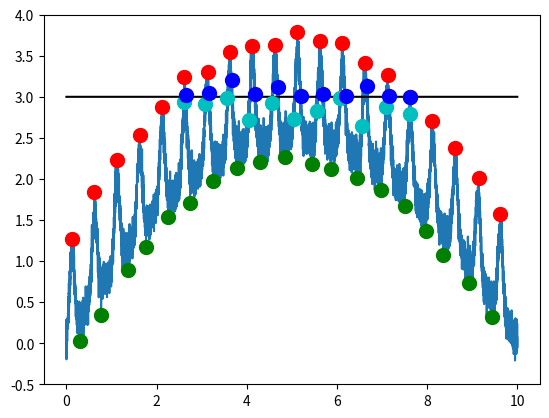

This chart was generated by the following Python code:
"""
# Detecting and handling peaks and troughs in data arrays.

## Peak detection
- `detect_peaks()`: peak and trough detection with a relative threshold.
- `peak_size_width()`: compute for each peak its size and width.

## Threshold crossings
- `threshold_crossings()`: detect crossings of an absolute threshold.

## Event manipulation
- `trim()`: make the list of peaks and troughs the same length.
- `trim_to_peak()`: ensure that the peak is first.
- `trim_closest()`: ensure that peaks minus troughs is smallest.

- `merge_events()`: Merge events if they are closer than a minimum distance.
- `remove_events()`: Remove events that are too short or too long.
- `widen_events()`: Enlarge events on both sides without overlap.

## Threshold estimation
- `std_threshold()`: estimate detection threshold based on the standard deviation.
- `hist_threshold()`: esimate detection threshold based on a histogram of the data.
- `minmax_threshold()`: estimate detection threshold based on maximum minus minimum value.
- `percentile_threshold()`: estimate detection threshold based on interpercentile range.

## Snippets
- `snippets(): cut out data snippets around a list of indices.

## Peak detection with dynamic threshold:
- `detect_dynamic_peaks()`: peak and trough detection with a dynamically adapted threshold.
- `accept_peak_size_threshold()`: adapt the dection threshold to the size of the detected peaks.
"""

import numpy as np


def detect_peaks(data, threshold):
    """
    Detect peaks and troughs using a fixed, relative threshold according to
[redacted]
[redacted]

    Parameters
    ----------
    data: array
        An 1-D array of input data where peaks are detected.
    threshold: float or array
        A positive number or array of numbers setting the detection threshold,
        i.e. the minimum distance between peaks and troughs.
    
    Returns
    -------
    peak_array: array of ints
        A list of indices of detected peaks.
    trough_array: array of ints
        A list of indices of detected troughs.

    Raises
    ------
    ValueError: If `threshold <= 0`.
    IndexError: If `data` and `threshold` arrays differ in length.
    """

    thresh_array = True
    thresh = 0.0
    if np.isscalar(threshold):
        thresh_array = False
        thresh = threshold
        if threshold <= 0:
            raise ValueError('input argument threshold must be positive!')
    elif len(data) != len(threshold):
        raise IndexError('input arrays data and threshold must have same length!')

    peaks_list = list()
    troughs_list = list()

    # initialize:
    dir = 0
    min_inx = 0
    max_inx = 0
    min_value = data[0]
    max_value = min_value

    # loop through the data:
    for index, value in enumerate(data):

        if thresh_array:
            thresh = threshold[index]

        # rising?
        if dir > 0:
            # if the new value is bigger than the old maximum: set it as new maximum:
            if value > max_value:
                max_inx = index  # maximum element
                max_value = value

            # otherwise, if the new value is falling below the maximum value minus the threshold:
            # the maximum is a peak!
            elif max_value >= value + thresh:
                # this is a peak:
                peaks_list.append(max_inx)
                # change direction:
                min_inx = index  # minimum element
                min_value = value
                dir = -1

        # falling?
        elif dir < 0:
            if value < min_value:
                min_inx = index  # minimum element
                min_value = value

            elif value >= min_value + thresh:
                # there was a trough:
                troughs_list.append(min_inx)
                # change direction:
                max_inx = index  # maximum element
                max_value = value
                dir = 1

        # don't know direction yet:
        else:
            if max_value >= value + thresh:
                dir = -1  # falling
            elif value >= min_value + thresh:
                dir = 1  # rising

            if max_value < value:
                max_inx = index  # maximum element
                max_value = value

            elif value < min_value:
                min_inx = index  # minimum element
                min_value = value

    return np.asarray(peaks_list), np.asarray(troughs_list)


def peak_size_width(time, data, peak_indices, trough_indices, pfac=0.75):
    """
    Compute for each peak its size and width.

    Parameters
    ----------
    time: array
        Time, must not be `None`.
    data: array
        The data with the peaks.
    peak_indices: array
        Indices of the peaks.
    trough_indices: array
        Indices of the troughs.
    pfac: float
        Fraction of peak height where its width is measured.
    
    Returns 
    -------
    peaks: 2-D array
        First dimension is the peak index. Second dimension is
        time, height (value of data at the peak),
        size (peak height minus height of closest trough),
        width (at `pfac` size), 0.0 (count) of the peak.
    """
    peaks = np.zeros((len(peak_indices), 5))
    if len(peak_indices) == 0:
        return peaks
    # time point of peaks:
    peaks[:, 0] = time[peak_indices]
    # height of peaks:
    peaks[:, 1] = data[peak_indices]
    # we need a trough before and after each peak:
    peak_inx = np.asarray(peak_indices, dtype=int)
    trough_inx = np.asarray(trough_indices, dtype=int)
    if len(trough_inx) == 0 or peak_inx[0] < trough_inx[0]:
         trough_inx = np.hstack((0, trough_inx))
    if peak_inx[-1] > trough_inx[-1]:
         trough_inx = np.hstack((trough_inx, len(data)-1))
    # size of peaks:
    offs = 0
    if np.mean(peak_inx - trough_inx[:-1]) < np.mean(peak_inx - trough_inx[1:]):
        peaks[:, 2] = data[peak_inx] - data[trough_inx[:-1]]
    else:
        peaks[:, 2] = data[peak_inx] - data[trough_inx[1:]]
        offs = 1
    # width of peaks:
    for j in range(len(peak_inx)):
        wthresh = data[trough_inx[j+offs]] + pfac * peaks[j, 2]
        width = 0.0
        for k in range(peak_inx[j], trough_inx[j], -1):
            if data[k] < wthresh:
                break
            width += time[k+1] - time[k]
        for k in range(peak_inx[j], trough_inx[j+1]):
            if data[k] < wthresh:
                break
            width += time[k] - time[k-1]
        peaks[j, 3] = width
    return peaks
    

def threshold_crossings(data, threshold):
    """
    Detect crossings of a threshold with positive and negative slope.

    Parameters
    ----------
    data: array
        An 1-D array of input data where threshold crossings are detected.
    threshold: float or array
        A number or array of numbers setting the threshold
        that needs to be crossed.
    
    Returns
    -------
    up_array: array of ints
        A list of indices where the threshold is crossed with positive slope.
    down_array: array of ints
        A list of indices where the threshold is crossed with negative slope.

    Raises
    ------
    IndexError: If `data` and `threshold` arrays differ in length.
    """

    if np.isscalar(threshold):
        up_array = np.nonzero((data[1:]>threshold) & (data[:-1]<=threshold))[0]
        down_array = np.nonzero((data[1:]<=threshold) & (data[:-1]>threshold))[0]
    else:
        if len(data) != len(threshold):
            raise IndexError('input arrays data and threshold must have same length!')
        up_array = np.nonzero((data[1:]>threshold[1:]) & (data[:-1]<=threshold[:-1]))[0]
        down_array = np.nonzero((data[1:]<=threshold[1:]) & (data[:-1]>threshold[:-1]))[0]
    return up_array, down_array


def trim(peaks, troughs):
    """
    Trims the peaks and troughs arrays such that they have the same length.
    
    Parameters
    ----------
    peaks: array
        List of peak indices or times.
    troughs: array
        List of trough indices or times.

    Returns
    -------
    peaks: array
        List of peak indices or times.
    troughs: array
        List of trough indices or times.
    """
    # common len:
    n = min(len(peaks), len(troughs))
    # align arrays:
    return peaks[:n], troughs[:n]


def trim_to_peak(peaks, troughs):
    """
    Trims the peaks and troughs arrays such that they have the same length
    and the first peak comes first.
    
    Parameters
    ----------
    peaks: array
        List of peak indices or times.
    troughs: array
        List of trough indices or times.

    Returns
    -------
    peaks: array
        List of peak indices or times.
    troughs: array
        List of trough indices or times.
    """
    # start index for troughs:
    tidx = 0
    if len(peaks) > 0 and len(troughs) > 0 and troughs[0] < peaks[0]:
        tidx = 1
    # common len:
    n = min(len(peaks), len(troughs[tidx:]))
    # align arrays:
    return peaks[:n], troughs[tidx:tidx + n]


def trim_closest(peaks, troughs):
    """
    Trims the peaks and troughs arrays such that they have the same length
    and that peaks-troughs is on average as small as possible.
    
    Parameters
    ----------
    peaks: array
        List of peak indices or times.
    troughs: array
        List of trough indices or times.

    Returns
    -------
    peaks: array
        List of peak indices or times.
    troughs: array
        List of trough indices or times.
    """
    pidx = 0
    tidx = 0
    nn = min(len(peaks), len(troughs))
    if nn == 0:
        return np.array([]), np.array([])
    dist = np.abs(np.mean(peaks[:nn] - troughs[:nn]))
    if len(peaks) == 0 or len(troughs) == 0:
        nn = 0
    else:
        if peaks[0] < troughs[0]:
            nnp = min(len(peaks[1:]), len(troughs))
            distp = np.abs(np.mean(peaks[1:nnp] - troughs[:nnp - 1]))
            if distp < dist:
                pidx = 1
                nn = nnp
        else:
            nnt = min(len(peaks), len(troughs[1:]))
            distt = np.abs(np.mean(peaks[:nnt - 1] - troughs[1:nnt]))
            if distt < dist:
                tidx = 1
                nn = nnt
    # align arrays:
    return peaks[pidx:pidx + nn], troughs[tidx:tidx + nn]


def merge_events(onsets, offsets, min_distance):
    """Merge events if they are closer than a minimum distance.

    If the beginning of an event (onset, peak, or positive threshold crossing,
    is too close to the end of the previous event (offset, trough, or negative
    threshold crossing) the two events are merged into a single one that begins
    with the first one and ends with the second one.
    
    Parameters
    ----------
    onsets: 1-D array
        The onsets (peaks, or positive threshold crossings) of the events
        as indices or times.
    offsets: 1-D array
        The offsets (troughs, or negative threshold crossings) of the events
        as indices or times.
    min_distance: int or float
        The minimum distance between events. If the beginning of an event is separated
        from the end of the previous event by less than this distance then the two events
        are merged into one. If the event onsets and offsets are given in indices than
        min_distance is also in indices. 

    Returns
    -------
    merged_onsets: 1-D array
        The onsets (peaks, or positive threshold crossings) of the merged events
        as indices or times according to onsets.
    merged_offsets: 1-D array
        The offsets (troughs, or negative threshold crossings) of the merged events
        as indices or times according to offsets.
    """
    onsets, offsets = trim_to_peak(onsets, offsets)
    if len(onsets) == 0 or len(offsets) == 0:
        return np.array([]), np.array([])
    else:
        diff = onsets[1:] - offsets[:-1]
        indices = diff > min_distance
        merged_onsets = onsets[np.hstack([True, indices])]
        merged_offsets = offsets[np.hstack([indices, True])]
        return merged_onsets, merged_offsets

    
def remove_events(onsets, offsets, min_duration, max_duration=None):
    """Remove events that are too short or too long.

    If the length of an event, i.e. `offset` (offset, trough, or negative
    threshold crossing) minus `onset` (onset, peak, or positive threshold crossing),
    is shorter than `min_duration` or longer than `max_duration`, then this event is
    removed.
    
    Parameters
    ----------
    onsets: 1-D array
        The onsets (peaks, or positive threshold crossings) of the events
        as indices or times.
    offsets: 1-D array
        The offsets (troughs, or negative threshold crossings) of the events
        as indices or times.
    min_duration: int, float, or None
        The minimum duration of events. If the event offset minus the event onset
        is less than `min_duration`, then the event is removed from the lists.
        If the event onsets and offsets are given in indices than
        `min_duration` is also in indices. If `None` then this test is skipped.
    max_duration: int, float, or None
        The maximum duration of events. If the event offset minus the event onset
        is larger than `max_duration`, then the event is removed from the lists.
        If the event onsets and offsets are given in indices than
        `max_duration` is also in indices. If `None` then this test is skipped.

    Returns
    -------
    onsets: 1-D array
        The onsets (peaks, or positive threshold crossings) of the events
        with too short and too long events removed as indices or times according to onsets.
    offsets: 1-D array
        The offsets (troughs, or negative threshold crossings) of the events
        with too short and too long events removed as indices or times according to offsets.
    """
    onsets, offsets = trim_to_peak(onsets, offsets)
    if len(onsets) == 0 or len(offsets) == 0:
        return np.array([]), np.array([])
    elif min_duration is not None or max_duration is not None:
        diff = offsets - onsets
        if min_duration is not None and max_duration is not None:
            indices = (diff > min_duration) & (diff < max_duration)
        elif min_duration is not None:
            indices = diff > min_duration
        else:
            indices = diff < max_duration
        onsets = onsets[indices]
        offsets = offsets[indices]
    return onsets, offsets


def widen_events(onsets, offsets, max_time, duration):
    """Enlarge events on both sides without overlap.

    Subtracts `duration` from the `onsets` and adds `duration` to the offsets.
    If two succeeding events are separated by less than two times the `duration`,
    then the offset of the previous event and the onset of the following event are
    set at the center between the two events.
    
    Parameters
    ----------
    onsets: 1-D array
        The onsets (peaks, or positive threshold crossings) of the events
        as indices or times.
    offsets: 1-D array
        The offsets (troughs, or negative threshold crossings) of the events
        as indices or times.
    max_time: int or float
        The maximum value for the end of the last event.
        If the event onsets and offsets are given in indices than
        max_time is the maximum possible index, i.e. the len of the
        data array on which the events where detected.
    duration: int or float
        The number of indices or the time by which the events should be enlarged.
        If the event onsets and offsets are given in indices than
        duration is also in indices. 

    Returns
    -------
    onsets: 1-D array
        The onsets (peaks, or positive threshold crossings) of the enlarged events.
    offsets: 1-D array
        The offsets (troughs, or negative threshold crossings) of the enlarged events.
    """
    new_onsets = []
    new_offsets = []
    if len(onsets) > 0:
        on_idx = onsets[0]
        new_onsets.append( on_idx - duration if on_idx >= duration else 0 )
    for off_idx, on_idx in zip(offsets[:-1], onsets[1:]):
        if on_idx - off_idx < 2*duration:
            mid_idx = (on_idx + off_idx)//2
            new_offsets.append(mid_idx)
            new_onsets.append(mid_idx)
        else:
            new_offsets.append(off_idx + duration)
            new_onsets.append(on_idx - duration)
    if len(offsets) > 0:
        off_idx = offsets[-1]
        new_offsets.append(off_idx + duration if off_idx + duration < max_time else max_time)
    return new_onsets, new_offsets

    
def std_threshold(data, samplerate=None, win_size=None, th_factor=5.):
    """Esimates a threshold for detect_peaks() based on the standard deviation of the data.

    The threshold is computed as the standard deviation of the data multiplied with th_factor.

    If samplerate and win_size is given, then the threshold is computed for
    each non-overlapping window of duration win_size separately.
    In this case the returned threshold is an array of the same size as data.
    Without a samplerate and win_size a single threshold value determined from
    the whole data array is returned.

    Parameters
    ----------
    data: 1-D array
        The data to be analyzed.
    samplerate: float or None
        Sampling rate of the data in Hz.
    win_size: float or None
        Size of window in which a threshold value is computed.
    th_factor: float
        Factor by which the standard deviation is multiplied to set the threshold.

    Returns
    -------
    threshold: float or 1-D array
        The computed threshold.
    """

    if samplerate and win_size:
        threshold = np.zeros(len(data))
        win_size_indices = int(win_size * samplerate)

        for inx0 in range(0, len(data), win_size_indices):
            inx1 = inx0 + win_size_indices
            std = np.std(data[inx0:inx1], ddof=1)
            threshold[inx0:inx1] = std * th_factor
        return threshold
    else:
        return np.std(data, ddof=1) * th_factor

    
def hist_threshold(data, samplerate=None, win_size=None, th_factor=5.,
                   nbins=100, hist_height=1.0/np.sqrt(np.e)):
    """Esimate a threshold for detect_peaks() based on a histogram of the data.

    The standard deviation of the data is estimated from the
    width of the histogram of the data at hist_height relative height.

    If samplerate and win_size is given, then the threshold is computed for
    each non-overlapping window of duration win_size separately.
    In this case the returned threshold is an array of the same size as data.
    Without a samplerate and win_size a single threshold value determined from
    the whole data array is returned.

    Parameters
    ----------
    data: 1-D array
        The data to be analyzed.
    samplerate: float or None
        Sampling rate of the data in Hz.
    win_size: float or None
        Size of window in which a threshold value is computed in sec.
    th_factor: float
        Factor by which the width of the histogram is multiplied to set the threshold.
    nbins: int or list of floats
        Number of bins or the bins for computing the histogram.
    hist_height: float
        Height between 0 and 1 at which the width of the histogram is computed.

    Returns
    -------
    threshold: float or 1-D array
        The computed threshold.
    center: float or 1-D array
        The center (mean) of the width of the histogram.
    """

    if samplerate and win_size:
        threshold = np.zeros(len(data))
        centers = np.zeros(len(data))
        win_size_indices = int(win_size * samplerate)

        for inx0 in range(0, len(data), win_size_indices):
            inx1 = inx0 + win_size_indices
            hist, bins = np.histogram(data[inx0:inx1], nbins, density=True)
            inx = hist > np.max(hist) * hist_height
            lower = bins[0:-1][inx][0]
            upper = bins[1:][inx][-1]  # needs to return the next bin
            center = 0.5 * (lower + upper)
            std = 0.5 * (upper - lower)
            threshold[inx0:inx1] = std * th_factor
            centers[inx0:inx1] = center
        return threshold, centers
    else:
        hist, bins = np.histogram(data, nbins, density=True)
        inx = hist > np.max(hist) * hist_height
        lower = bins[0:-1][inx][0]
        upper = bins[1:][inx][-1]  # needs to return the next bin
        center = 0.5 * (lower + upper)
        std = 0.5 * (upper - lower)
        return std * th_factor, center

    
def minmax_threshold(data, samplerate=None, win_size=None, th_factor=0.8):
    """Esimate a threshold for detect_peaks() based on minimum and maximum values of the data.

    The threshold is computed as the difference between maximum and
    minimum value of the data multiplied with th_factor.

    If samplerate and win_size is given, then the threshold is computed for
    each non-overlapping window of duration win_size separately.
    In this case the returned threshold is an array of the same size as data.
    Without a samplerate and win_size a single threshold value determined from
    the whole data array is returned.

    Parameters
    ----------
    data: 1-D array
        The data to be analyzed.
    samplerate: float or None
        Sampling rate of the data in Hz.
    win_size: float or None
        Size of window in which a threshold value is computed.
    th_factor: float
        Factor by which the difference between minimum and maximum data value
        is multiplied to set the threshold.

    Returns
    -------
    threshold: float or 1-D array
        The computed threshold.
    """
    if samplerate and win_size:
        threshold = np.zeros(len(data))
        win_size_indices = int(win_size * samplerate)

        for inx0 in range(0, len(data), win_size_indices):
            inx1 = inx0 + win_size_indices

            window_min = np.min(data[inx0:inx1])
            window_max = np.max(data[inx0:inx1])

            threshold[inx0:inx1] = (window_max - window_min) * th_factor
        return threshold

    else:
        return (np.max(data) - np.min(data)) * th_factor


def percentile_threshold(data, samplerate=None, win_size=None, th_factor=0.8, percentile=0.1):
    """Esimate a threshold for detect_peaks() based on an inter-percentile range of the data.

    The threshold is computed as the range between the percentile and
    100.0-percentile percentiles of the data multiplied with
    th_factor.

    For very small values of percentile the estimated threshold
    approaches the one returned by minmax_threshold() (for same values
    of th_factor). For percentile=16.0 and Gaussian distributed data,
    the returned theshold is twice the one returned by std_threshold()
    (two times the standard deviation).

    If samplerate and win_size is given, then the threshold is computed for
    each non-overlapping window of duration win_size separately.
    In this case the returned threshold is an array of the same size as data.
    Without a samplerate and win_size a single threshold value determined from
    the whole data array is returned.

    Parameters
    ----------
    data: 1-D array
        The data to be analyzed.
    samplerate: float or None
        Sampling rate of the data in Hz.
    win_size: float or None
        Size of window in which a threshold value is computed.
    percentile: int
        The interpercentile range is computed at percentile and 100.0-percentile.
    th_factor: float
        Factor by which the inter-percentile range of the data is multiplied to set the threshold.

    Returns
    -------
    threshold: float or 1-D array
        The computed threshold.
    """
    if samplerate and win_size:
        threshold = np.zeros(len(data))
        win_size_indices = int(win_size * samplerate)

        for inx0 in range(0, len(data), win_size_indices):
            inx1 = inx0 + win_size_indices
            threshold[inx0:inx1] = np.squeeze(np.abs(np.diff(
                np.percentile(data[inx0:inx1], [100.0 - percentile, percentile])))) * th_factor
        return threshold
    else:
        return np.squeeze(np.abs(np.diff(
            np.percentile(data, [100.0 - percentile, percentile])))) * th_factor


def snippets(data, indices, start=-10, stop=10):
    """
    Cut out data arround each position given in indices.

    Parameters
    ----------
    data: 1-D array
        Data array from which snippets are extracted.
    indices: list of int
        Indices around which snippets are cut out.
    start: int
        Each snippet starts at index + start.
    stop: int
        Each snippet ends at index + stop.
        
    Returns
    -------
    snippet_data: 2-D array
        The snippets: first index number of snippet, second index time.
    """
    idxs = indices[(indices>=-start) & (indices<len(data)-stop)]
    snippet_data = np.empty((len(idxs), stop-start))
    for k, idx in enumerate(idxs):
        snippet_data[k] = data[idx+start:idx+stop]
    return snippet_data


def detect_dynamic_peaks(data, threshold, min_thresh, tau, time=None,
                         check_peak_func=None, check_trough_func=None, **kwargs):
    """
    Detect peaks and troughs using a relative threshold according to
[redacted]
[redacted]
    The threshold decays dynamically towards min_thresh with time constant tau.
    Use `check_peak_func` or `check_trough_func` to reset the threshold to an appropriate size.

    Parameters
    ----------
    data: array
        An 1-D array of input data where peaks are detected.
    threshold: float
        A positive number setting the minimum distance between peaks and troughs.
    min_thresh: float
        The minimum value the threshold is allowed to assume.
    tau: float
        The time constant of the the decay of the threshold value
        given in indices (`time` is None) or time units (`time` is not `None`).
    time: array
        The (optional) 1-D array with the time corresponding to the data values.
    check_peak_func: function
        An optional function to be used for further evaluating and analysing a peak.
        The signature of the function is
        ```
        r, th = check_peak_func(time, data, peak_inx, index, min_inx, threshold, **kwargs)
        ```
        with
            time (array): the full time array that might be None
            data (array): the full data array
            peak_inx (int): the index of the  detected peak
            index (int): the current index
            min_inx (int): the index of the trough preceeding the peak (might be 0)
            threshold (float): the threshold value
            min_thresh (float): the minimum value the threshold is allowed to assume.
            tau (float): the time constant of the the decay of the threshold value
                         given in indices (time is None) or time units (time is not None)
            **kwargs: further keyword arguments provided by the user
            r (scalar or np.array): a single number or an array with properties of the peak or None to skip the peak
            th (float): a new value for the threshold or None (to keep the original value)
    check_trough_func: function
        An optional function to be used for further evaluating and analysing a trough.
        The signature of the function is
        ```
        r, th = check_trough_func(time, data, trough_inx, index, max_inx, threshold, **kwargs)
        ```
        with
            time (array): the full time array that might be None
            data (array): the full data array
            trough_inx (int): the index of the  detected trough
            index (int): the current index
            max_inx (int): the index of the peak preceeding the trough (might be 0)
            threshold (float): the threshold value
            min_thresh (float): the minimum value the threshold is allowed to assume.
            tau (float): the time constant of the the decay of the threshold value
                         given in indices (time is None) or time units (time is not None)
            **kwargs: further keyword arguments provided by the user
            r (scalar or np.array): a single number or an array with properties of the trough or None to skip the trough
            th (float): a new value for the threshold or None (to keep the original value)            
    kwargs: key-word arguments
        Arguments passed on to `check_peak_func` and `check_trough_func`.
    
    Returns 
    -------
    peak_list: np.array
        A list of peaks.
    trough_list: np.array
        A list of troughs.
    If time is `None` and no `check_peak_func` is given,
    then these are lists of the indices where the peaks/troughs occur.
    If `time` is given and no `check_peak_func`/`check_trough_func` is given,
    then these are lists of the times where the peaks/troughs occur.
    If `check_peak_func` or `check_trough_func` is given,
    then these are lists of whatever `check_peak_func`/`check_trough_func` return.

    Raises
    ------
    ValueError: If `threshold <= 0` or `min_thresh <= 0` or `tau <= 0`.
    IndexError: If `data` and `time` arrays differ in length.
    """

    if threshold <= 0:
        raise ValueError('input argument threshold must be positive!')
    if min_thresh <= 0:
        raise ValueError('input argument min_thresh must be positive!')
    if tau <= 0:
        raise ValueError('input argument tau must be positive!')
    if time is not None and len(data) != len(time):
        raise IndexError('input arrays time and data must have same length!')

    peaks_list = list()
    troughs_list = list()

    # initialize:
    dir = 0
    min_inx = 0
    max_inx = 0
    min_value = data[0]
    max_value = min_value

    # loop through the data:
    for index, value in enumerate(data):

        # decaying threshold (first order low pass filter):
        if time is None:
            threshold += (min_thresh - threshold) / tau
        else:
            idx = index
            if idx + 1 >= len(data):
                idx = len(data) - 2
            threshold += (min_thresh - threshold) * (time[idx + 1] - time[idx]) / tau

        # rising?
        if dir > 0:
            # if the new value is bigger than the old maximum: set it as new maximum:
            if value > max_value:
                max_inx = index  # maximum element
                max_value = value

            # otherwise, if the new value is falling below the maximum value minus the threshold:
            # the maximum is a peak!
            elif max_value >= value + threshold:
                # check and update peak with the check_peak_func function:
                if check_peak_func:
                    r, th = check_peak_func(time, data, max_inx, index,
                                            min_inx, threshold,
                                            min_thresh=min_thresh, tau=tau, **kwargs)
                    if r is not None:
                        # this really is a peak:
                        peaks_list.append(r)
                    if th is not None:
                        threshold = th
                        if threshold < min_thresh:
                            threshold = min_thresh
                else:
                    # this is a peak:
                    if time is None:
                        peaks_list.append(max_inx)
                    else:
                        peaks_list.append(time[max_inx])

                # change direction:
                min_inx = index  # minimum element
                min_value = value
                dir = -1

        # falling?
        elif dir < 0:
            if value < min_value:
                min_inx = index  # minimum element
                min_value = value

            elif value >= min_value + threshold:
                # there was a trough:

                # check and update trough with the check_trough function:
                if check_trough_func:
                    r, th = check_trough_func(time, data, min_inx, index,
                                              max_inx, threshold,
                                              min_thresh=min_thresh, tau=tau, **kwargs)
                    if r is not None:
                        # this really is a trough:
                        troughs_list.append(r)
                    if th is not None:
                        threshold = th
                        if threshold < min_thresh:
                            threshold = min_thresh
                else:
                    # this is a trough:
                    if time is None:
                        troughs_list.append(min_inx)
                    else:
                        troughs_list.append(time[min_inx])

                # change direction:
                max_inx = index  # maximum element
                max_value = value
                dir = 1

        # don't know direction yet:
        else:
            if max_value >= value + threshold:
                dir = -1  # falling
            elif value >= min_value + threshold:
                dir = 1  # rising

            if max_value < value:
                max_inx = index  # maximum element
                max_value = value

            elif value < min_value:
                min_inx = index  # minimum element
                min_value = value

    return np.asarray(peaks_list), np.asarray(troughs_list)


def accept_peak_size_threshold(time, data, event_inx, index, min_inx, threshold,
                               min_thresh, tau, thresh_ampl_fac=0.75, thresh_weight=0.02):
    """Accept each detected peak/trough and return its index or time.
    Adjust the threshold to the size of the detected peak.
    To be passed to the detect_dynamic_peaks() function.

    Parameters
    ----------
    time: array
        Time values, can be `None`.
    data: array
        The data in wich peaks and troughs are detected.
    event_inx: int
        Index of the current peak/trough.
    index: int
        Current index.
    min_inx: int
        Index of the previous trough/peak.
    threshold: float
        Threshold value.
    min_thresh: float
        The minimum value the threshold is allowed to assume..
    tau: float
        The time constant of the the decay of the threshold value
        given in indices (`time` is `None`) or time units (`time` is not `None`).
    thresh_ampl_fac: float
        The new threshold is `thresh_ampl_fac` times the size of the current peak.
    thresh_weight: float
        New threshold is weighted against current threshold with `thresh_weight`.

    Returns 
    -------
    index: int
        Index of the peak/trough if `time` is `None`.
    time: int
        Time of the peak/trough if `time` is not `None`.
    threshold: float
        The new threshold to be used.
    """
    size = data[event_inx] - data[min_inx]
    threshold += thresh_weight * (thresh_ampl_fac * size - threshold)
    if time is None:
        return event_inx, threshold
    else:
        return time[event_inx], threshold


if __name__ == "__main__":
    import matplotlib.pyplot as plt
    
    print("Checking peakdetection module ...")
    print('')
    # generate data:
    dt = 0.001
    time = np.arange(0.0, 10.0, dt)
    f = 2.0
    data = (0.5 * np.sin(2.0 * np.pi * f * time) + 0.5) ** 4.0
    data += -0.1 * time * (time - 10.0)
    data += 0.1 * np.random.randn(len(data))

    print("generated waveform with %d peaks" % int(np.round(time[-1] * f)))
    plt.plot(time, data)

    print('')
    print('check detect_peaks(data, 1.0)...')
    peaks, troughs = detect_peaks(data, 1.0)
    # print peaks:
    print('detected %d peaks with period %g that differs from the real frequency by %g' % (
        len(peaks), np.mean(np.diff(peaks)), f - 1.0 / np.mean(np.diff(peaks)) / np.mean(np.diff(time))))
    # print troughs:
    print('detected %d troughs with period %g that differs from the real frequency by %g' % (
        len(troughs), np.mean(np.diff(troughs)), f - 1.0 / np.mean(np.diff(troughs)) / np.mean(np.diff(time))))

    # plot peaks and troughs:
    plt.plot(time[peaks], data[peaks], '.r', ms=20)
    plt.plot(time[troughs], data[troughs], '.g', ms=20)

    # detect threshold crossings:
    onsets, offsets = threshold_crossings(data, 3.0)
    onsets, offsets = merge_events(onsets, offsets, int(0.5/f/dt))
    plt.plot(time, 3.0*np.ones(len(time)), 'k')
    plt.plot(time[onsets], data[onsets], '.c', ms=20)
    plt.plot(time[offsets], data[offsets], '.b', ms=20)

    plt.ylim(-0.5, 4.0)
    plt.show()
